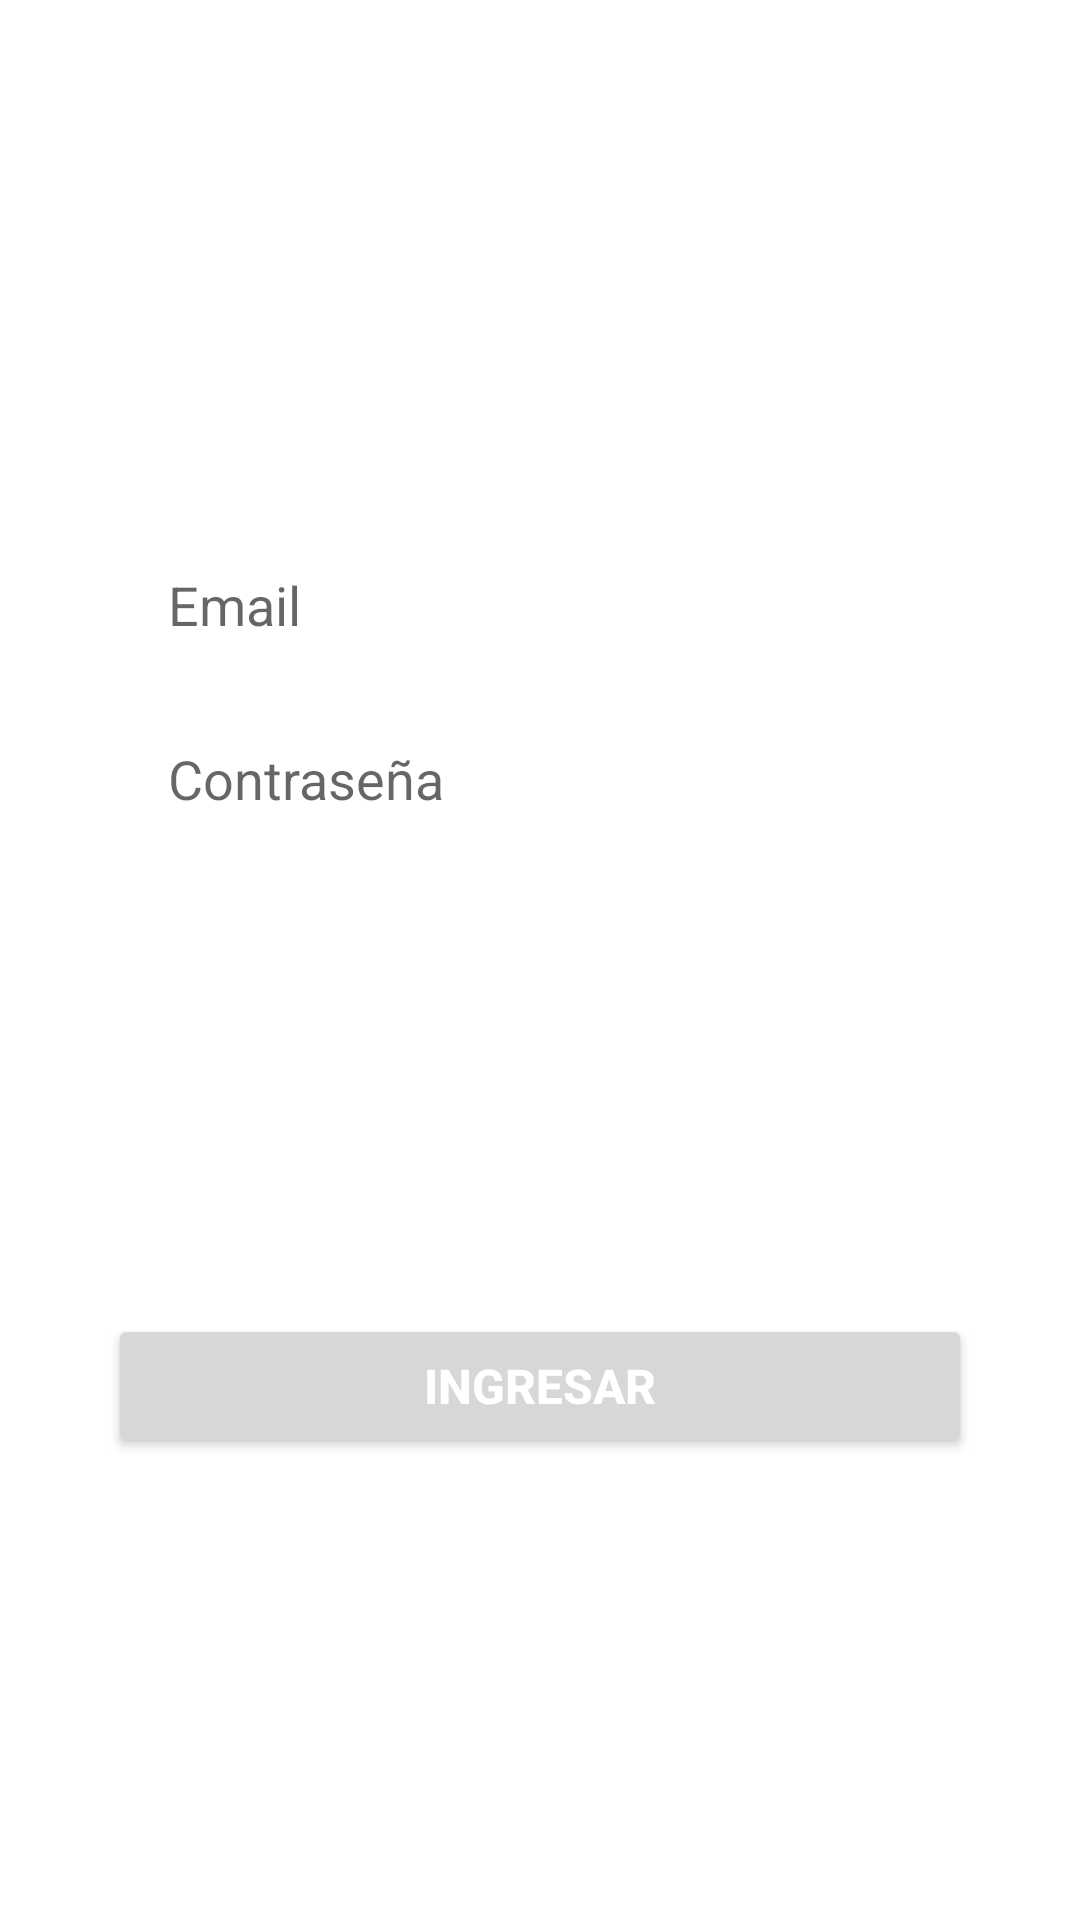

This screen was rendered from an Android layout file. Write that file and the resources it references.
<!-- AndroidManifest.xml: application theme Theme.GarrAPP -->
<!-- res/layout/fragment_login.xml -->
<?xml version="1.0" encoding="utf-8"?>
<androidx.constraintlayout.widget.ConstraintLayout xmlns:android="http://schemas.android.com/apk/res/android"
    xmlns:app="http://schemas.android.com/apk/res-auto"
    android:layout_width="match_parent"
    android:layout_height="match_parent">

    <EditText
        android:id="@+id/email"
        android:layout_width="0dp"
        android:layout_height="wrap_content"
        android:background="@drawable/edit_text_bg"
        android:hint="Email"
        android:inputType="textEmailAddress"
        android:minHeight="48dp"
        android:paddingLeft="20dp"
        android:paddingTop="10dp"
        android:paddingBottom="10dp"
        app:layout_constraintBottom_toBottomOf="parent"
        app:layout_constraintEnd_toEndOf="parent"
        app:layout_constraintHorizontal_bias=".5"
        app:layout_constraintStart_toStartOf="parent"
        app:layout_constraintTop_toTopOf="parent"
        app:layout_constraintVertical_bias=".3"
        app:layout_constraintWidth_percent=".8" />

    <EditText
        android:id="@+id/pass"
        android:layout_width="0dp"
        android:layout_height="wrap_content"
        android:layout_marginTop="10dp"
        android:background="@drawable/edit_text_bg"
        android:hint="Contraseña"
        android:inputType="textPassword"
        android:minHeight="48dp"
        android:paddingLeft="20dp"
        android:paddingTop="10dp"
        android:paddingBottom="10dp"
        app:layout_constraintBottom_toBottomOf="parent"
        app:layout_constraintEnd_toEndOf="parent"
        app:layout_constraintHorizontal_bias=".5"
        app:layout_constraintStart_toStartOf="parent"
        app:layout_constraintTop_toBottomOf="@+id/email"
        app:layout_constraintVertical_bias="0"
        app:layout_constraintWidth_percent=".8" />

    <Button
        android:id="@+id/btn_ingreso"
        android:layout_width="0dp"
        android:layout_height="wrap_content"
        android:onClick="ingresarPressed"
        android:text="Ingresar"
        android:textColor="@color/white"
        android:textSize="16sp"
        android:textStyle="bold"
        app:layout_constraintBottom_toBottomOf="parent"
        app:layout_constraintEnd_toEndOf="parent"
        app:layout_constraintStart_toStartOf="parent"
        app:layout_constraintTop_toBottomOf="@+id/pass"
        app:layout_constraintWidth_percent=".8"></Button>




</androidx.constraintlayout.widget.ConstraintLayout>
<!-- resources referenced by this layout -->
<resources>
  <color name="white">#FFFFFFFF</color>
  <style name="Theme.GarrAPP" parent="Theme.MaterialComponents.DayNight.NoActionBar">
          
          <item name="colorPrimary">@color/teal_200</item>
          <item name="colorPrimaryVariant">@color/teal_700</item>
          <item name="colorOnPrimary">@color/white</item>
          
          <item name="colorSecondary">@color/teal_200</item>
          <item name="colorSecondaryVariant">@color/teal_700</item>
          <item name="colorOnSecondary">@color/black</item>
          
          <item name="android:statusBarColor" tools:targetApi="l">?attr/colorPrimaryVariant</item>
          
      </style>
  <color name="teal_200">#FF03DAC5</color>
  <color name="teal_700">#FF018786</color>
  <color name="black">#FF000000</color>
</resources>
